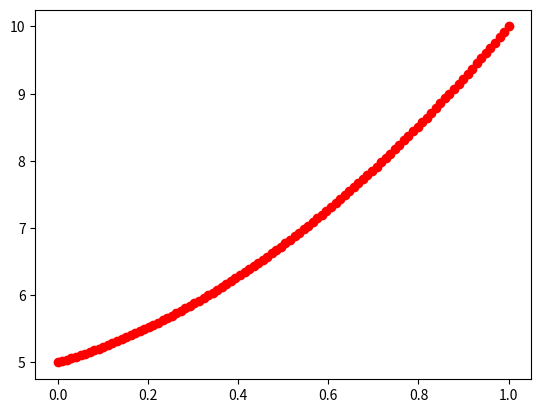

Python code for this plot:
import numpy as np
import matplotlib.pyplot as plt

x = np.linspace(0,1,100)
y = 3*x**2 + 2*x +5

plt.figure()
plt.plot(x,y,'ro-')

